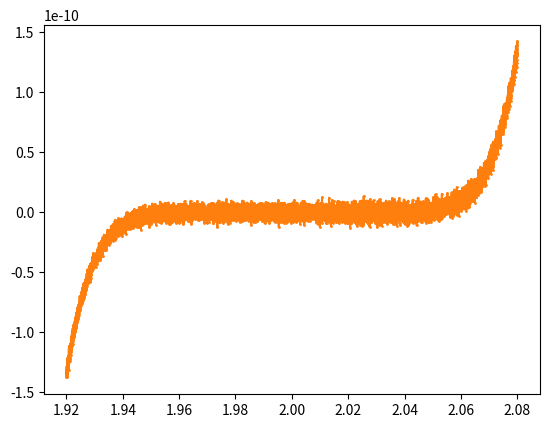

This figure's Python source:
import matplotlib.pyplot as plt
import numpy as np

# create domain
x = np.linspace(1.92, 2.08, 8000)

# create range for y1
y1 = []
for i in x:
    y1.append((i-2)**9)

# create range for y2
y2 = []
a = [1, -18, 144, -672, 2016, -4032, 5376, -4608, 2304, -512]
for i in x:
    p = a[0]
    for k in range(1, 10):
        p = p*i + a[k]

    y2.append(p)

plt.plot(x,y1)
plt.show()
plt.plot(x,y2, marker='.', markersize=2)
plt.show();
